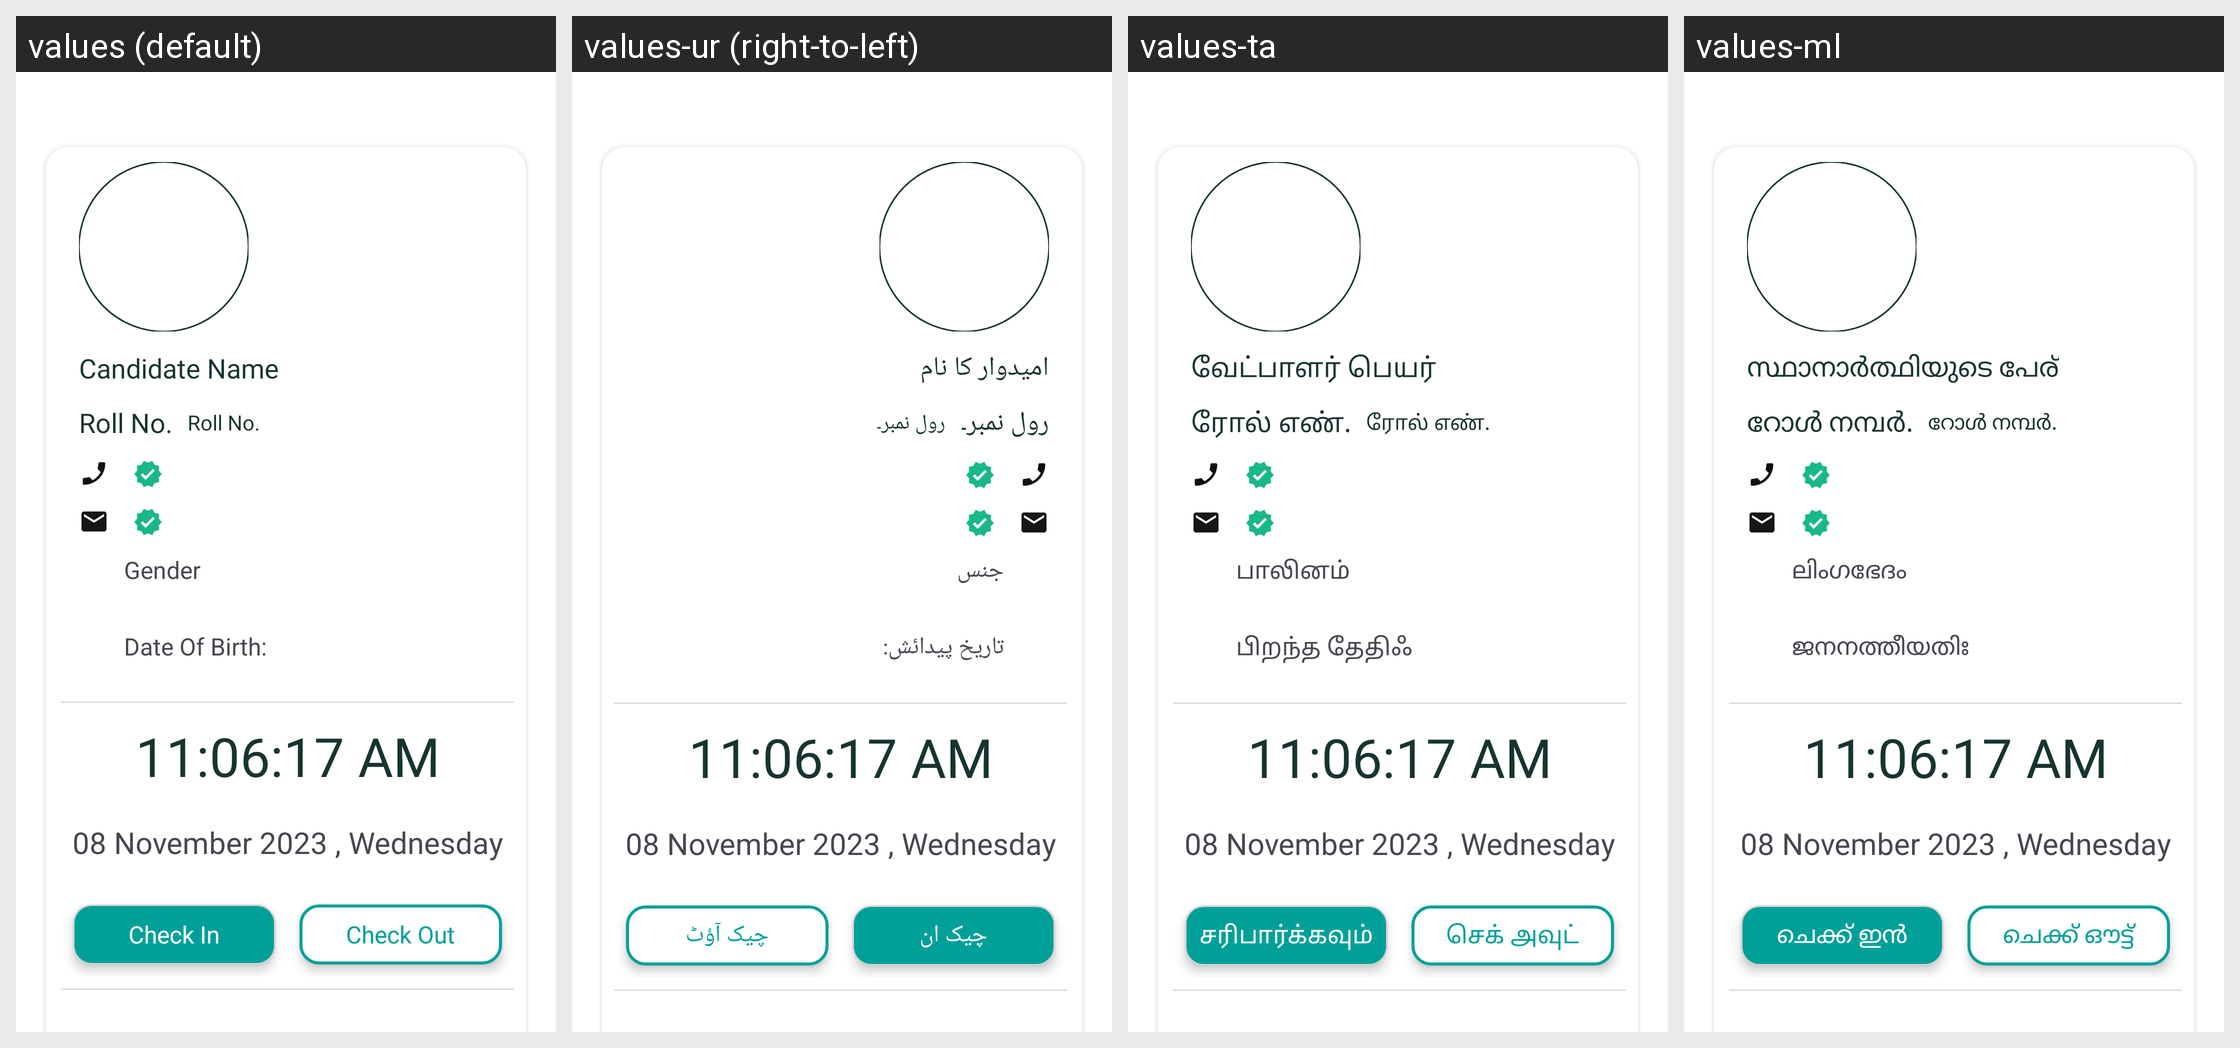

The same Android screen rendered under several of its app's locales, left to right. List the strings drawn on it with the default value and each locale's translation.
Android screen res/layout/fragment_verify_user_attendance.xml rendered under 4 locales, left to right: values (default), values-ur (right-to-left), values-ta, values-ml. Device: Nexus 5 (rendered at 1080×1920; each locale shown at half size, 540×960, under a caption strip naming it); theme Base.Theme.RsetiApp.
Other locales in the repository, not shown: values-as, values-bn, values-en, values-eng, values-gu, values-hi, values-kn, values-mr, values-or, values-pa, values-te.
Strings drawn on this screen, with the default value and each locale's value (text and hints the layout hard-codes, and strings that could not be matched under every locale, appear in the picture but are not listed):

candidate_name
  values: Candidate Name
  values-ur: امیدوار کا نام
  values-ta: வேட்பாளர் பெயர்
  values-ml: സ്ഥാനാർത്ഥിയുടെ പേര്

roll_no
  values: Roll No.
  values-ur: رول نمبر۔
  values-ta: ரோல் எண்.
  values-ml: റോൾ നമ്പർ.

gender
  values: Gender
  values-ur: جنس
  values-ta: பாலினம்
  values-ml: ലിംഗഭേദം

date_of_birth
  values: Date Of Birth:
  values-ur: تاریخ پیدائش:
  values-ta: பிறந்த தேதிஃ
  values-ml: ജനനത്തീയതിഃ

check_in
  values: Check In
  values-ur: چیک ان
  values-ta: சரிபார்க்கவும்
  values-ml: ചെക്ക് ഇൻ

check_out
  values: Check Out
  values-ur: چیک آؤٹ
  values-ta: செக் அவுட்
  values-ml: ചെക്ക് ഔട്ട്
